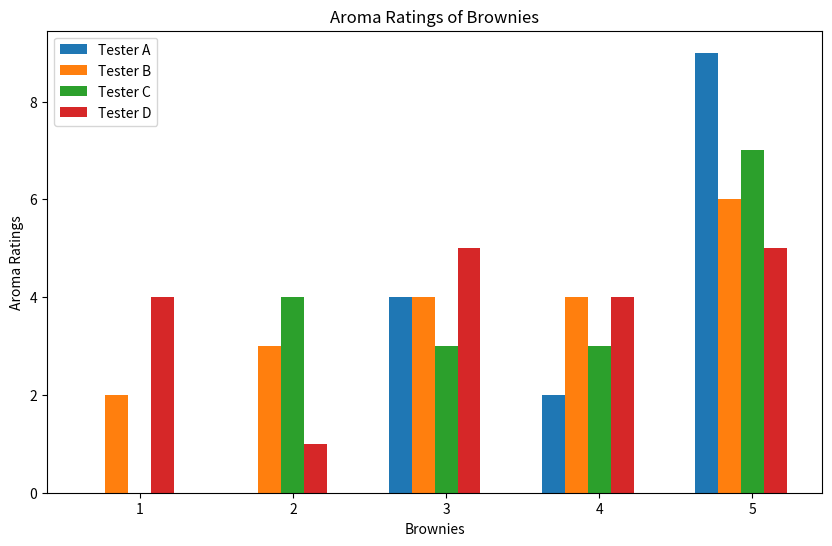

The matplotlib source for this figure:
import numpy as np
import matplotlib.pyplot as plt


bar_width = 0.15
figure = plt.subplots(figsize = (10,6))

brownies = ["1", "2", "3", "4", "5"]

aroma_one = [0,0,4,2,19]
aroma_two = [2,3,4,4,12]
aroma_three = [0,4,3,3,15]
aroma_four = [4,1,5,4,11]

# data cleaning
aroma_one[4] = aroma_one[4] // 2
aroma_two[4] = aroma_two[4] // 2
aroma_three[4] = aroma_three[4] // 2
aroma_four[4] = aroma_four[4] // 2

# setting position of bars
bar_one = np.arange(len(brownies))
bar_two = [x + bar_width for x in bar_one]
bar_three = [x + bar_width for x in bar_two]
bar_four = [x + bar_width for x in bar_three]

plt.bar(bar_one, aroma_one, width = bar_width, label = "Tester A")
plt.bar(bar_two, aroma_two, width = bar_width, label = "Tester B")
plt.bar(bar_three, aroma_three, width = bar_width, label = "Tester C")
plt.bar(bar_four, aroma_four, width = bar_width, label = "Tester D")

plt.xticks(bar_three, brownies)

plt.xlabel("Brownies")
plt.ylabel("Aroma Ratings")
plt.title("Aroma Ratings of Brownies")
plt.legend()

plt.show()
